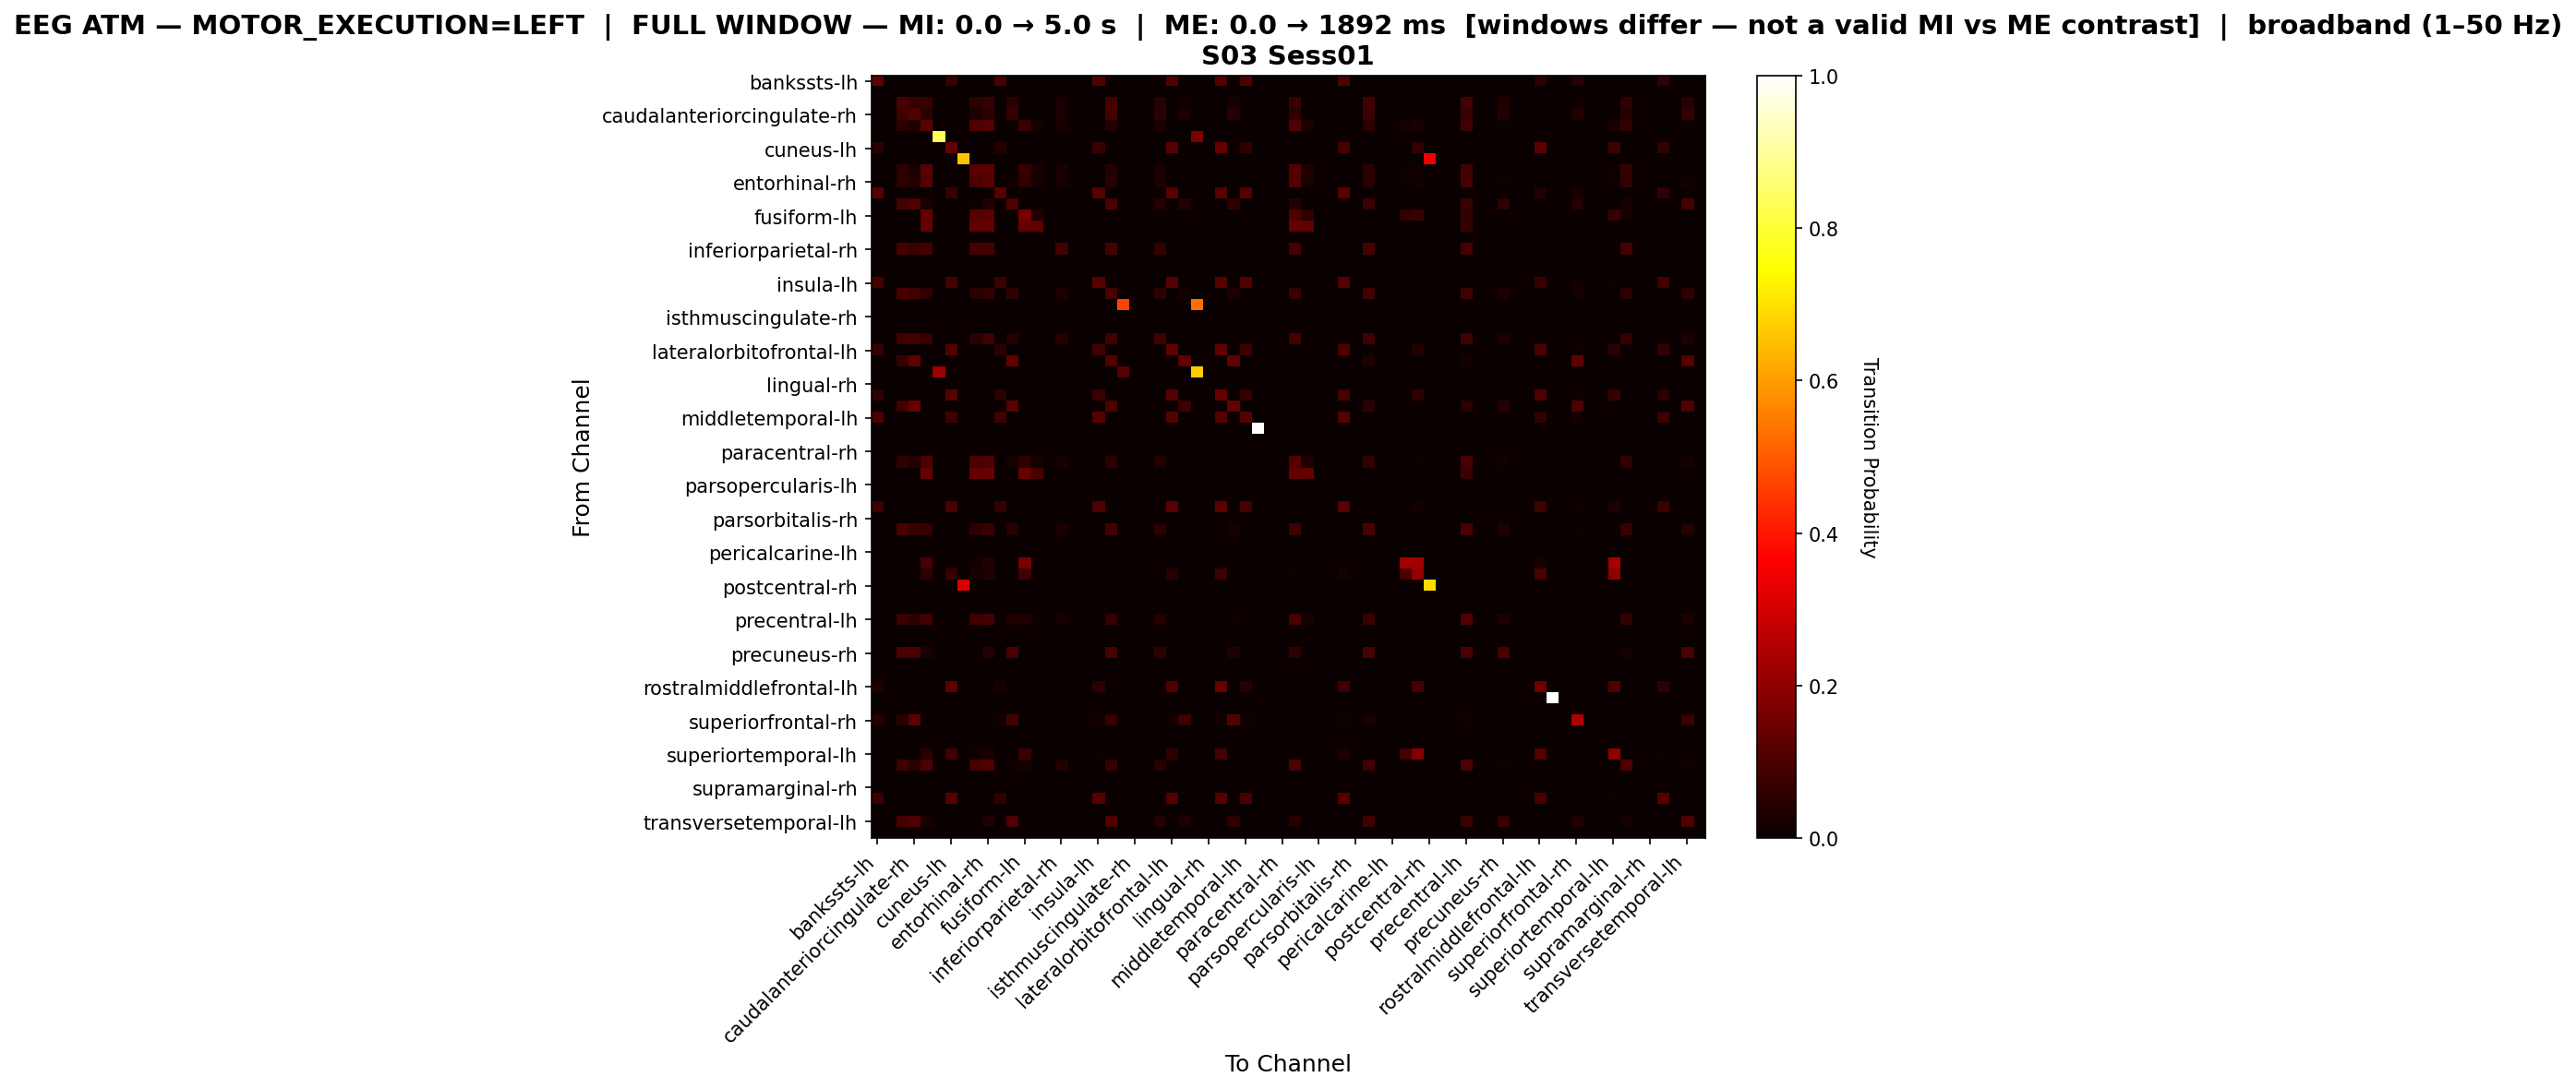

The file beside this chart, header and first rows:
, bankssts-lh, bankssts-rh, caudalanteriorcingulate-lh, caudalanteriorcingulate-rh, caudalmiddlefrontal-lh, caudalmiddlefrontal-rh, cuneus-lh, cuneus-rh, entorhinal-lh, entorhinal-rh, frontalpole-lh, frontalpole-rh, fusiform-lh, fusiform-rh, inferiorparietal-lh, inferiorparietal-rh, inferiortemporal-lh, inferiortemporal-rh, insula-lh, insula-rh, isthmuscingulate-lh, isthmuscingulate-rh, lateraloccipital-lh
bankssts-lh, 0.1311, 0.0, 0.0, 0.0, 0.0, 0.0, 0.07377, 0.0, 0.0, 0.0, 0.0929, 0.0, 0.0, 0.0, 0.0, 0.0, 0.0, 0.0, 0.1093, 0.0, 0.0, 0.0, 0.0
bankssts-rh, 0.0, 0.0, 0.0, 0.0, 0.0, 0.0, 0.0, 0.0, 0.0, 0.0, 0.0, 0.0, 0.0, 0.0, 0.0, 0.0, 0.0, 0.0, 0.0, 0.0, 0.0, 0.0, 0.0
caudalanteriorcingulate-lh, 0.0, 0.0, 0.09763, 0.07388, 0.06332, 0.0, 0.0, 0.0, 0.05277, 0.06948, 0.0, 0.04837, 0.0008795, 0.0, 0.0, 0.02639, 0.0, 0.0, 0.0, 0.08619, 0.0, 0.0, 0.0
caudalanteriorcingulate-rh, 0.0, 0.0, 0.0835, 0.1068, 0.04369, 0.0, 0.0, 0.0, 0.03204, 0.05049, 0.0, 0.06699, 0.0, 0.0, 0.0, 0.02621, 0.0, 0.0, 0.0, 0.09029, 0.0, 0.0, 0.0
caudalmiddlefrontal-lh, 0.0, 0.0, 0.05181, 0.03183, 0.1199, 0.0, 0.0, 0.0, 0.09919, 0.111, 0.0, 0.01036, 0.06884, 0.01776, 0.0, 0.02221, 0.0, 0.0, 0.0, 0.04219, 0.0, 0.0, 0.0
caudalmiddlefrontal-rh, 0.0, 0.0, 0.0, 0.0, 0.0, 0.8313, 0.0, 0.0, 0.0, 0.0, 0.0, 0.0, 0.0, 0.0, 0.0, 0.0, 0.0, 0.0, 0.0, 0.0, 0.0, 0.0, 0.0
cuneus-lh, 0.047, 0.0, 0.0, 0.0, 0.0, 0.0, 0.1345, 0.0, 0.0, 0.0, 0.03566, 0.0, 0.0, 0.0, 0.0, 0.0, 0.0, 0.0, 0.06645, 0.0, 0.0, 0.0, 0.0
cuneus-rh, 0.0, 0.0, 0.0, 0.0, 0.0, 0.0, 0.0, 0.6579, 0.0, 0.0, 0.0, 0.0, 0.0, 0.0, 0.0, 0.0, 0.0, 0.0, 0.0, 0.0, 0.0, 0.0, 0.0
entorhinal-lh, 0.0, 0.0, 0.05206, 0.02783, 0.1203, 0.0, 0.0, 0.0, 0.1194, 0.1203, 0.0, 0.001795, 0.06822, 0.02154, 0.0, 0.02693, 0.0, 0.0, 0.0, 0.04039, 0.0, 0.0, 0.0
entorhinal-rh, 0.0, 0.0, 0.0562, 0.0365, 0.1109, 0.0, 0.0, 0.0, 0.09781, 0.1146, 0.0, 0.01533, 0.05912, 0.01752, 0.0, 0.0219, 0.0, 0.0, 0.0, 0.04672, 0.0, 0.0, 0.0
frontalpole-lh, 0.1158, 0.0, 0.0, 0.0, 0.0, 0.0, 0.07018, 0.0, 0.0, 0.0, 0.1158, 0.0, 0.0, 0.0, 0.0, 0.0, 0.0, 0.0, 0.1158, 0.0, 0.0, 0.0, 0.0
frontalpole-rh, 0.0, 0.0, 0.08742, 0.1058, 0.02454, 0.0, 0.0, 0.0, 0.006135, 0.03528, 0.0, 0.1043, 0.0, 0.0, 0.0, 0.0, 0.0, 0.0, 0.0, 0.09816, 0.0, 0.0, 0.0
fusiform-lh, 0.0, 0.0, 0.0, 0.0, 0.1368, 0.0, 0.0, 0.0, 0.1113, 0.1188, 0.0, 0.0, 0.1624, 0.03609, 0.0, 0.0, 0.0, 0.0, 0.0, 0.0, 0.0, 0.0, 0.0
fusiform-rh, 0.0, 0.0, 0.0, 0.0, 0.1341, 0.0, 0.0, 0.0, 0.1341, 0.1341, 0.0, 0.0, 0.1341, 0.1285, 0.0, 0.0, 0.0, 0.0, 0.0, 0.0, 0.0, 0.0, 0.0
inferiorparietal-lh, 0.0, 0.0, 0.0, 0.0, 0.0, 0.0, 0.0, 0.0, 0.0, 0.0, 0.0, 0.0, 0.0, 0.0, 0.0, 0.0, 0.0, 0.0, 0.0, 0.0, 0.0, 0.0, 0.0
inferiorparietal-rh, 0.0, 0.0, 0.08671, 0.07225, 0.08671, 0.0, 0.0, 0.0, 0.08671, 0.08671, 0.0, 0.0, 0.0, 0.0, 0.0, 0.08382, 0.0, 0.0, 0.0, 0.08671, 0.0, 0.0, 0.0
inferiortemporal-lh, 0.0, 0.0, 0.0, 0.0, 0.0, 0.0, 0.0, 0.0, 0.0, 0.0, 0.0, 0.0, 0.0, 0.0, 0.0, 0.0, 0.0, 0.0, 0.0, 0.0, 0.0, 0.0, 0.0
inferiortemporal-rh, 0.0, 0.0, 0.0, 0.0, 0.0, 0.0, 0.0, 0.0, 0.0, 0.0, 0.0, 0.0, 0.0, 0.0, 0.0, 0.0, 0.0, 0.0, 0.0, 0.0, 0.0, 0.0, 0.0
insula-lh, 0.09234, 0.0, 0.0, 0.0, 0.0, 0.0, 0.08784, 0.0, 0.0, 0.0, 0.07658, 0.0, 0.0, 0.0, 0.0, 0.0, 0.0, 0.0, 0.1171, 0.0, 0.0, 0.0, 0.0
insula-rh, 0.0, 0.0, 0.092, 0.08372, 0.05428, 0.0, 0.0, 0.0, 0.04324, 0.06072, 0.0, 0.05704, 0.0, 0.0, 0.0, 0.0276, 0.0, 0.0, 0.0, 0.0966, 0.0, 0.0, 0.0
isthmuscingulate-lh, 0.0, 0.0, 0.0, 0.0, 0.0, 0.0, 0.0, 0.0, 0.0, 0.0, 0.0, 0.0, 0.0, 0.0, 0.0, 0.0, 0.0, 0.0, 0.0, 0.0, 0.4667, 0.0, 0.0
isthmuscingulate-rh, 0.0, 0.0, 0.0, 0.0, 0.0, 0.0, 0.0, 0.0, 0.0, 0.0, 0.0, 0.0, 0.0, 0.0, 0.0, 0.0, 0.0, 0.0, 0.0, 0.0, 0.0, 0.0, 0.0
lateraloccipital-lh, 0.0, 0.0, 0.0, 0.0, 0.0, 0.0, 0.0, 0.0, 0.0, 0.0, 0.0, 0.0, 0.0, 0.0, 0.0, 0.0, 0.0, 0.0, 0.0, 0.0, 0.0, 0.0, 0.0
lateraloccipital-rh, 0.0, 0.0, 0.08497, 0.08497, 0.06863, 0.0, 0.0, 0.0, 0.04902, 0.08007, 0.0, 0.04085, 0.0, 0.0, 0.0, 0.03922, 0.0, 0.0, 0.0, 0.08497, 0.0, 0.0, 0.0
lateralorbitofrontal-lh, 0.06447, 0.0, 0.0, 0.0, 0.0, 0.0, 0.1085, 0.0, 0.0, 0.0, 0.05346, 0.0, 0.0, 0.0, 0.0, 0.0, 0.0, 0.0, 0.08333, 0.0, 0.0, 0.0, 0.0
lateralorbitofrontal-rh, 0.0, 0.0, 0.06878, 0.1323, 0.0, 0.0, 0.0, 0.0, 0.0, 0.0, 0.0, 0.1323, 0.0, 0.0, 0.0, 0.0, 0.0, 0.0, 0.0, 0.1058, 0.0, 0.0, 0.0
lingual-lh, 0.0, 0.0, 0.0, 0.0, 0.0, 0.2192, 0.0, 0.0, 0.0, 0.0, 0.0, 0.0, 0.0, 0.0, 0.0, 0.0, 0.0, 0.0, 0.0, 0.0, 0.1096, 0.0, 0.0
lingual-rh, 0.0, 0.0, 0.0, 0.0, 0.0, 0.0, 0.0, 0.0, 0.0, 0.0, 0.0, 0.0, 0.0, 0.0, 0.0, 0.0, 0.0, 0.0, 0.0, 0.0, 0.0, 0.0, 0.0
medialorbitofrontal-lh, 0.05663, 0.0, 0.0, 0.0, 0.0, 0.0, 0.116, 0.0, 0.0, 0.0, 0.04696, 0.0, 0.0, 0.0, 0.0, 0.0, 0.0, 0.0, 0.0732, 0.0, 0.0, 0.0, 0.0
medialorbitofrontal-rh, 0.0, 0.0, 0.07831, 0.1386, 0.0, 0.0, 0.0, 0.0, 0.0, 0.0, 0.0, 0.1175, 0.0, 0.0, 0.0, 0.0, 0.0, 0.0, 0.0, 0.0994, 0.0, 0.0, 0.0
middletemporal-lh, 0.101, 0.0, 0.0, 0.0, 0.0, 0.0, 0.08374, 0.0, 0.0, 0.0, 0.08374, 0.0, 0.0, 0.0, 0.0, 0.0, 0.0, 0.0, 0.1158, 0.0, 0.0, 0.0, 0.0
middletemporal-rh, 0.0, 0.0, 0.0, 0.0, 0.0, 0.0, 0.0, 0.0, 0.0, 0.0, 0.0, 0.0, 0.0, 0.0, 0.0, 0.0, 0.0, 0.0, 0.0, 0.0, 0.0, 0.0, 0.0
paracentral-lh, 0.0, 0.0, 0.0, 0.0, 0.0, 0.0, 0.0, 0.0, 0.0, 0.0, 0.0, 0.0, 0.0, 0.0, 0.0, 0.0, 0.0, 0.0, 0.0, 0.0, 0.0, 0.0, 0.0
paracentral-rh, 0.0, 0.0, 0.0, 0.0, 0.0, 0.0, 0.0, 0.0, 0.0, 0.0, 0.0, 0.0, 0.0, 0.0, 0.0, 0.0, 0.0, 0.0, 0.0, 0.0, 0.0, 0.0, 0.0
parahippocampal-lh, 0.0, 0.0, 0.06092, 0.04086, 0.104, 0.0, 0.0, 0.0, 0.0951, 0.1092, 0.0, 0.01932, 0.05126, 0.01783, 0.0, 0.02229, 0.0, 0.0, 0.0, 0.05126, 0.0, 0.0, 0.0
parahippocampal-rh, 0.0, 0.0, 0.0, 0.0, 0.1402, 0.0, 0.0, 0.0, 0.1402, 0.1402, 0.0, 0.0, 0.1402, 0.09091, 0.0, 0.0, 0.0, 0.0, 0.0, 0.0, 0.0, 0.0, 0.0
parsopercularis-lh, 0.0, 0.0, 0.0, 0.0, 0.0, 0.0, 0.0, 0.0, 0.0, 0.0, 0.0, 0.0, 0.0, 0.0, 0.0, 0.0, 0.0, 0.0, 0.0, 0.0, 0.0, 0.0, 0.0
parsopercularis-rh, 0.0, 0.0, 0.0, 0.0, 0.0, 0.0, 0.0, 0.0, 0.0, 0.0, 0.0, 0.0, 0.0, 0.0, 0.0, 0.0, 0.0, 0.0, 0.0, 0.0, 0.0, 0.0, 0.0
parsorbitalis-lh, 0.07692, 0.0, 0.0, 0.0, 0.0, 0.0, 0.09756, 0.0, 0.0, 0.0, 0.06379, 0.0, 0.0, 0.0, 0.0, 0.0, 0.0, 0.0, 0.09944, 0.0, 0.0, 0.0, 0.0
parsorbitalis-rh, 0.0, 0.0, 0.0, 0.0, 0.0, 0.0, 0.0, 0.0, 0.0, 0.0, 0.0, 0.0, 0.0, 0.0, 0.0, 0.0, 0.0, 0.0, 0.0, 0.0, 0.0, 0.0, 0.0
parstriangularis-lh, 0.0, 0.0, 0.09632, 0.07271, 0.06516, 0.0, 0.0, 0.0, 0.05382, 0.07177, 0.0, 0.04533, 0.0, 0.0, 0.0, 0.02833, 0.0, 0.0, 0.0, 0.08593, 0.0, 0.0, 0.0
parstriangularis-rh, 0.0, 0.0, 0.0, 0.0, 0.0, 0.0, 0.0, 0.0, 0.0, 0.0, 0.0, 0.0, 0.0, 0.0, 0.0, 0.0, 0.0, 0.0, 0.0, 0.0, 0.0, 0.0, 0.0
pericalcarine-lh, 0.0, 0.0, 0.0, 0.0, 0.0, 0.0, 0.0, 0.0, 0.0, 0.0, 0.0, 0.0, 0.0, 0.0, 0.0, 0.0, 0.0, 0.0, 0.0, 0.0, 0.0, 0.0, 0.0
pericalcarine-rh, 0.0, 0.0, 0.0, 0.0, 0.08696, 0.0, 0.0, 0.0, 0.01304, 0.03478, 0.0, 0.0, 0.1609, 0.0, 0.0, 0.0, 0.0, 0.0, 0.0, 0.0, 0.0, 0.0, 0.0
postcentral-lh, 0.0, 0.0, 0.0, 0.0, 0.0531, 0.0, 0.0708, 0.0, 0.02301, 0.03186, 0.0, 0.0, 0.08319, 0.0, 0.0, 0.0, 0.0, 0.0, 0.0, 0.0, 0.0, 0.0, 0.0
postcentral-rh, 0.0, 0.0, 0.0, 0.0, 0.0, 0.0, 0.0, 0.3077, 0.0, 0.0, 0.0, 0.0, 0.0, 0.0, 0.0, 0.0, 0.0, 0.0, 0.0, 0.0, 0.0, 0.0, 0.0
posteriorcingulate-lh, 0.0, 0.0, 0.0, 0.0, 0.0, 0.0, 0.0, 0.0, 0.0, 0.0, 0.0, 0.0, 0.0, 0.0, 0.0, 0.0, 0.0, 0.0, 0.0, 0.0, 0.0, 0.0, 0.0
posteriorcingulate-rh, 0.0, 0.0, 0.0, 0.0, 0.0, 0.0, 0.0, 0.0, 0.0, 0.0, 0.0, 0.0, 0.0, 0.0, 0.0, 0.0, 0.0, 0.0, 0.0, 0.0, 0.0, 0.0, 0.0
precentral-lh, 0.0, 0.0, 0.07515, 0.05506, 0.08408, 0.0, 0.0, 0.0, 0.07515, 0.08929, 0.0, 0.03348, 0.03125, 0.01042, 0.0, 0.02232, 0.0, 0.0, 0.0, 0.06548, 0.0, 0.0, 0.0
precentral-rh, 0.0, 0.0, 0.0, 0.0, 0.0, 0.0, 0.0, 0.0, 0.0, 0.0, 0.0, 0.0, 0.0, 0.0, 0.0, 0.0, 0.0, 0.0, 0.0, 0.0, 0.0, 0.0, 0.0
precuneus-lh, 0.0, 0.0, 0.0, 0.0, 0.0, 0.0, 0.0, 0.0, 0.0, 0.0, 0.0, 0.0, 0.0, 0.0, 0.0, 0.0, 0.0, 0.0, 0.0, 0.0, 0.0, 0.0, 0.0
precuneus-rh, 0.0, 0.0, 0.09711, 0.09711, 0.02362, 0.0, 0.0, 0.0, 0.0, 0.04199, 0.0, 0.09711, 0.0, 0.0, 0.0, 0.0, 0.0, 0.0, 0.0, 0.09711, 0.0, 0.0, 0.0
rostralanteriorcingulate-lh, 0.0, 0.0, 0.0, 0.0, 0.0, 0.0, 0.0, 0.0, 0.0, 0.0, 0.0, 0.0, 0.0, 0.0, 0.0, 0.0, 0.0, 0.0, 0.0, 0.0, 0.0, 0.0, 0.0
rostralanteriorcingulate-rh, 0.0, 0.0, 0.0, 0.0, 0.0, 0.0, 0.0, 0.0, 0.0, 0.0, 0.0, 0.0, 0.0, 0.0, 0.0, 0.0, 0.0, 0.0, 0.0, 0.0, 0.0, 0.0, 0.0
rostralmiddlefrontal-lh, 0.03367, 0.0, 0.0, 0.0, 0.0, 0.0, 0.1279, 0.0, 0.0, 0.0, 0.02189, 0.0, 0.0, 0.0, 0.0, 0.0, 0.0, 0.0, 0.05387, 0.0, 0.0, 0.0, 0.0
rostralmiddlefrontal-rh, 0.0, 0.0, 0.0, 0.0, 0.0, 0.0, 0.0, 0.0, 0.0, 0.0, 0.0, 0.0, 0.0, 0.0, 0.0, 0.0, 0.0, 0.0, 0.0, 0.0, 0.0, 0.0, 0.0
superiorfrontal-lh, 0.0, 0.0, 0.0, 0.0, 0.0, 0.0, 0.0, 0.0, 0.0, 0.0, 0.0, 0.0, 0.0, 0.0, 0.0, 0.0, 0.0, 0.0, 0.0, 0.0, 0.0, 0.0, 0.0
superiorfrontal-rh, 0.04204, 0.0, 0.04505, 0.1231, 0.0, 0.0, 0.0, 0.0, 0.0, 0.0, 0.01502, 0.08408, 0.0, 0.0, 0.0, 0.0, 0.0, 0.0, 0.01502, 0.06607, 0.0, 0.0, 0.0
superiorparietal-lh, 0.0, 0.0, 0.0, 0.0, 0.0, 0.0, 0.0, 0.0, 0.0, 0.0, 0.0, 0.0, 0.0, 0.0, 0.0, 0.0, 0.0, 0.0, 0.0, 0.0, 0.0, 0.0, 0.0
superiorparietal-rh, 0.0, 0.0, 0.0, 0.0, 0.0, 0.0, 0.0, 0.0, 0.0, 0.0, 0.0, 0.0, 0.0, 0.0, 0.0, 0.0, 0.0, 0.0, 0.0, 0.0, 0.0, 0.0, 0.0
... 8 more rows
